Labelled photos from "dataset", an image-classification folder in springboardmentor27300a/AI-Powered-Food-Freshness-Detection-and-Predictive-Shelf-Life-Monitoring-Platform. The possible labels are: fresh, less fresh, rotten.

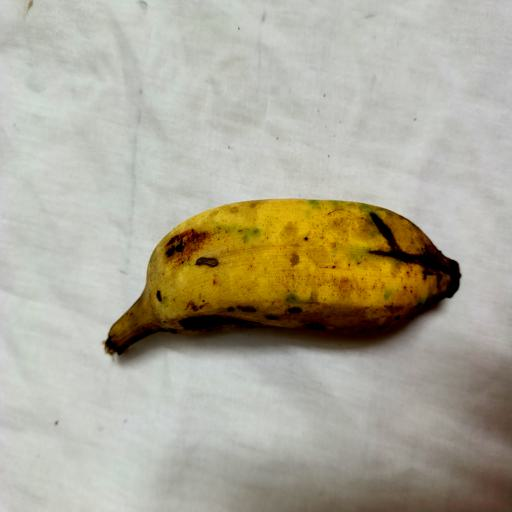
Label: fresh

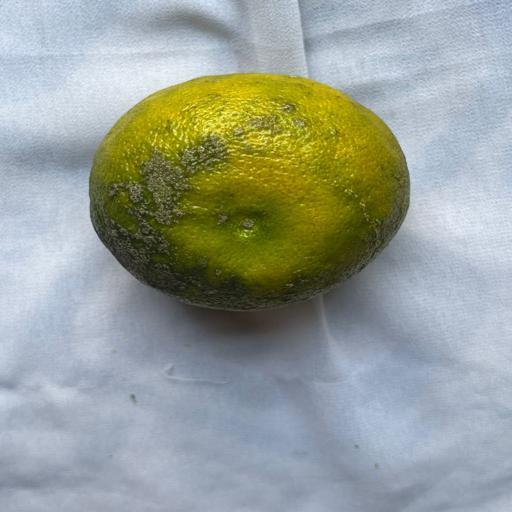
Label: less fresh

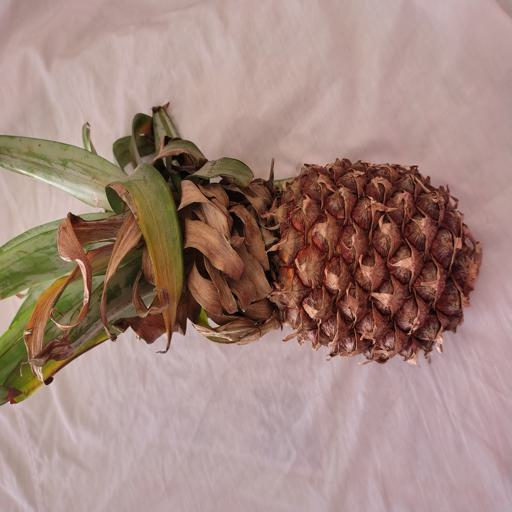
Label: rotten

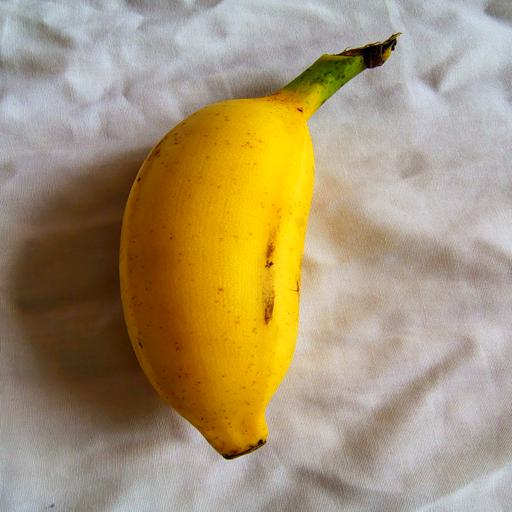
Label: fresh

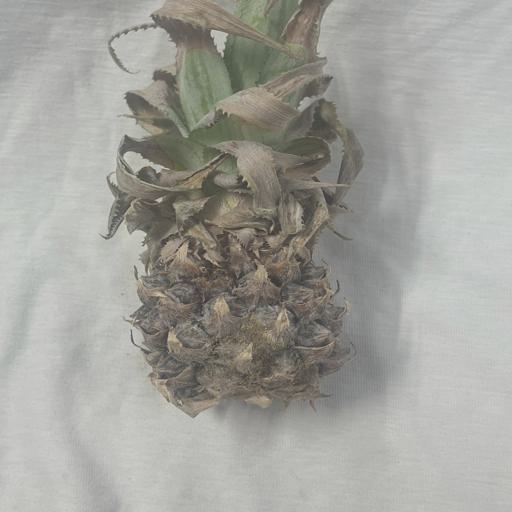
Label: rotten

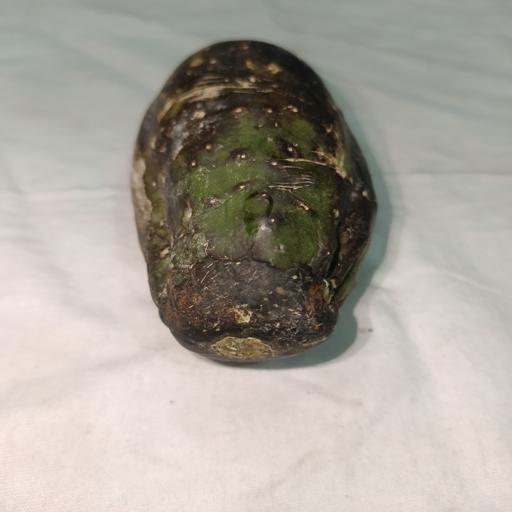
Label: less fresh
